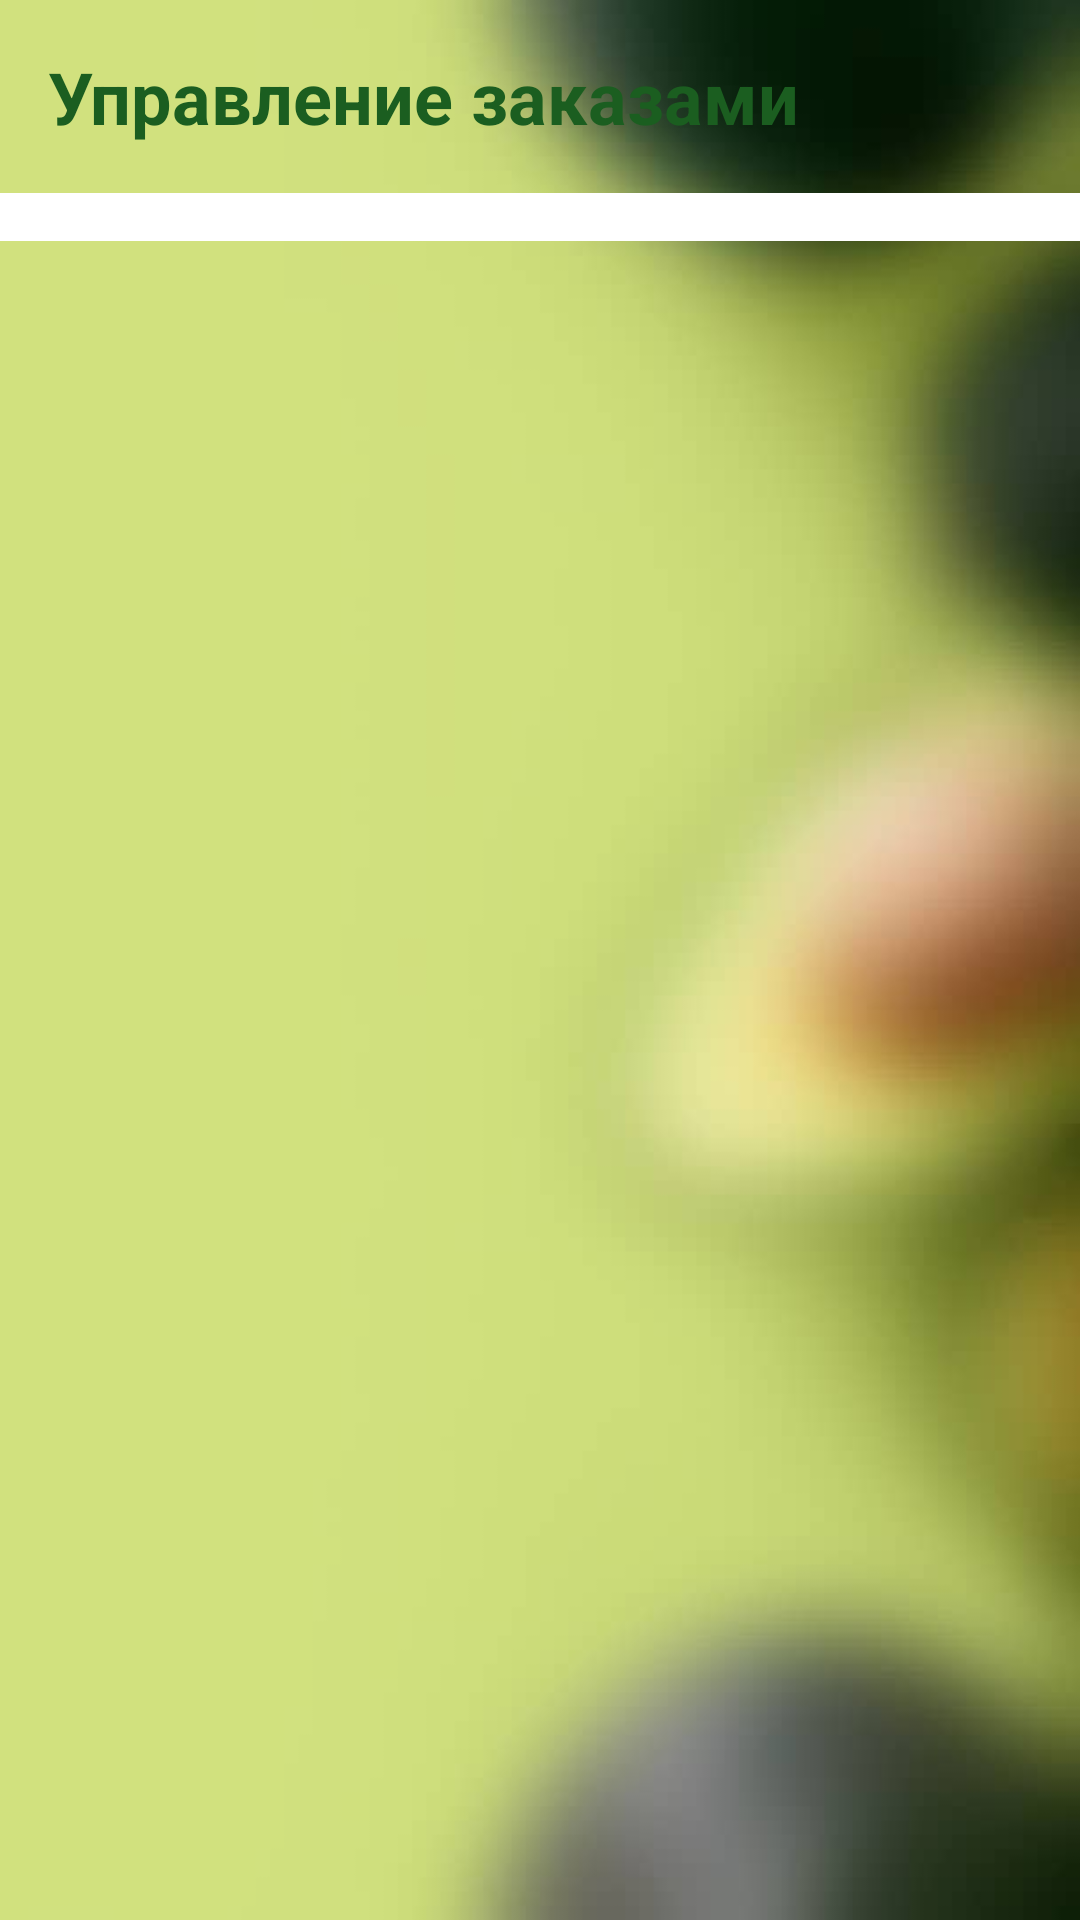

This screen was rendered from an Android layout file. Write that file and the resources it references.
<!-- AndroidManifest.xml: application theme AppTheme -->
<!-- res/layout/fragment_admin_orders.xml -->
<?xml version="1.0" encoding="utf-8"?>
<LinearLayout xmlns:android="http://schemas.android.com/apk/res/android"
    xmlns:app="http://schemas.android.com/apk/res-auto"
    xmlns:tools="http://schemas.android.com/tools"
    android:layout_width="match_parent"
    android:layout_height="match_parent"
    android:orientation="vertical"
    android:background="@drawable/sbag"
    tools:context="fragments.AdminOrdersFragment">

    <TextView
        android:id="@+id/admin_orders_title"
        android:layout_width="match_parent"
        android:layout_height="wrap_content"
        android:padding="16dp"
        android:text="Управление заказами"
        android:textColor="#1B5E20"
        android:textSize="24sp"
        android:textStyle="bold" />

    <HorizontalScrollView
        android:layout_width="match_parent"
        android:layout_height="wrap_content"
        android:background="@android:color/white"
        android:padding="8dp">

        <LinearLayout
            android:id="@+id/filter_layout"
            android:layout_width="wrap_content"
            android:layout_height="wrap_content"
            android:orientation="horizontal" />

    </HorizontalScrollView>

    <androidx.recyclerview.widget.RecyclerView
        android:id="@+id/orders_recycler_view"
        android:layout_width="match_parent"
        android:layout_height="0dp"
        android:layout_weight="1"
        android:padding="8dp"
        tools:itemCount="3"
        tools:listitem="@layout/item_admin_order" />

    <TextView
        android:id="@+id/no_orders_text"
        android:layout_width="wrap_content"
        android:layout_height="wrap_content"
        android:layout_gravity="center"
        android:layout_marginTop="32dp"
        android:text="Заказов нет"
        android:textColor="#757575"
        android:textSize="16sp"
        android:visibility="gone" />

</LinearLayout>
<!-- res/layout/item_admin_order.xml (included above) -->
<?xml version="1.0" encoding="utf-8"?>
<androidx.cardview.widget.CardView xmlns:android="http://schemas.android.com/apk/res/android"
    xmlns:app="http://schemas.android.com/apk/res-auto"
    android:layout_width="match_parent"
    android:layout_height="wrap_content"
    android:layout_margin="8dp"
    app:cardCornerRadius="8dp"
    app:cardElevation="2dp"
    app:cardUseCompatPadding="true">

    <LinearLayout
        android:layout_width="match_parent"
        android:layout_height="wrap_content"
        android:orientation="vertical"
        android:padding="16dp">

        <TextView
            android:id="@+id/order_number"
            android:layout_width="wrap_content"
            android:layout_height="wrap_content"
            android:text="Заказ #123"
            android:textColor="#1B5E20"
            android:textSize="16sp"
            android:textStyle="bold" />

        <TextView
            android:id="@+id/order_date"
            android:layout_width="wrap_content"
            android:layout_height="wrap_content"
            android:layout_marginTop="4dp"
            android:text="25.11.2024 14:30"
            android:textColor="#757575"
            android:textSize="12sp" />

        <TextView
            android:id="@+id/order_total"
            android:layout_width="wrap_content"
            android:layout_height="wrap_content"
            android:layout_marginTop="4dp"
            android:text="250 сом"
            android:textColor="#1B5E20"
            android:textSize="14sp"
            android:textStyle="bold" />

        <TextView
            android:id="@+id/order_status"
            android:layout_width="wrap_content"
            android:layout_height="wrap_content"
            android:layout_marginTop="4dp"
            android:text="В обработке"
            android:textColor="#2196F3"
            android:textSize="12sp" />

        <LinearLayout
            android:layout_width="match_parent"
            android:layout_height="wrap_content"
            android:layout_marginTop="12dp"
            android:orientation="horizontal"
            android:gravity="center">

            <Button
                android:id="@+id/btn_accept"
                android:layout_width="0dp"
                android:layout_height="wrap_content"
                android:layout_weight="1"
                android:layout_marginEnd="4dp"
                android:backgroundTint="#4CAF50"
                android:text="Принять"
                android:textColor="@android:color/white"
                android:textSize="12sp"
                android:visibility="gone" />

            <Button
                android:id="@+id/btn_ready"
                android:layout_width="0dp"
                android:layout_height="wrap_content"
                android:layout_weight="1"
                android:layout_marginHorizontal="4dp"
                android:backgroundTint="#FF9800"
                android:text="Готов"
                android:textColor="@android:color/white"
                android:textSize="12sp"
                android:visibility="gone" />

            <Button
                android:id="@+id/btn_complete"
                android:layout_width="0dp"
                android:layout_height="wrap_content"
                android:layout_weight="1"
                android:layout_marginStart="4dp"
                android:backgroundTint="#1B5E20"
                android:text="Завершить"
                android:textColor="@android:color/white"
                android:textSize="12sp"
                android:visibility="gone" />

        </LinearLayout>

    </LinearLayout>

</androidx.cardview.widget.CardView>
<!-- resources referenced by this layout -->
<resources>
  <!-- drawable sbag: jpeg bitmap (drawable, 11728 bytes) -->
  <style name="AppTheme" parent="Theme.AppCompat.Light.DarkActionBar">
          <item name="colorPrimary">@color/color_primary</item>
          <item name="colorPrimaryDark">@color/color_primary_dark</item>
          <item name="colorAccent">@color/color_accent</item>
      </style>
  <color name="color_primary">#1B5E20</color>
  <color name="color_primary_dark">#0D3D14</color>
  <color name="color_accent">#FF9800</color>
</resources>
